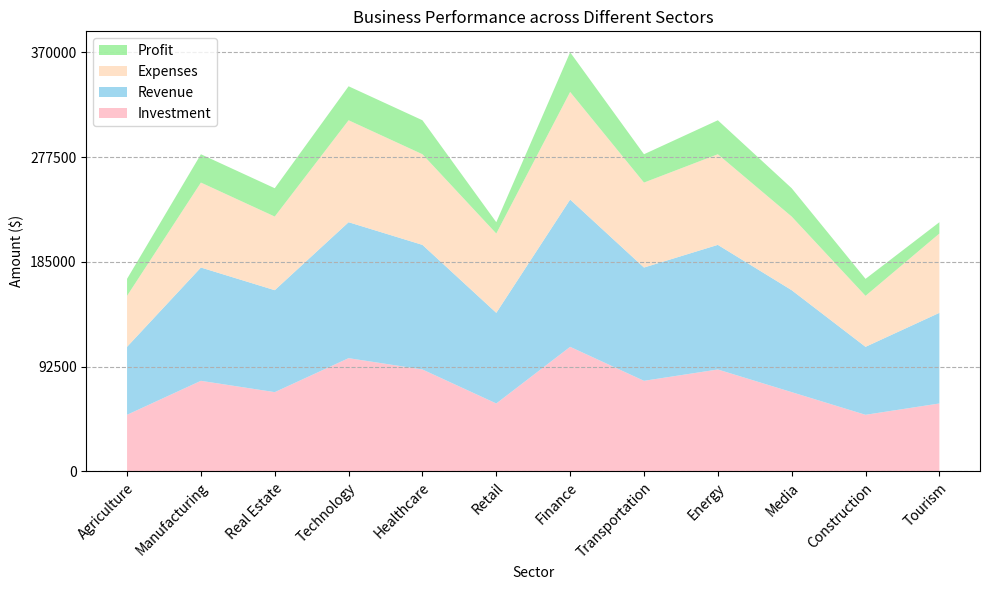

Write Python code to recreate this figure. (Note: this script raises an exception after producing the figure.)

import pandas as pd
import numpy as np
import matplotlib.pyplot as plt

# Define data as dictionary
data = {'Sector': ['Agriculture', 'Manufacturing', 'Real Estate', 'Technology', 'Healthcare', 'Retail', 'Finance', 'Transportation', 'Energy', 'Media', 'Construction', 'Tourism'], 'Investment ($)': [50000, 80000, 70000, 100000, 90000, 60000, 110000, 80000, 90000, 70000, 50000, 60000], 'Revenue ($)': [60000, 100000, 90000, 120000, 110000, 80000, 130000, 100000, 110000, 90000, 60000, 80000], 'Expenses ($)': [45000, 75000, 65000, 90000, 80000, 70000, 95000, 75000, 80000, 65000, 45000, 70000], 'Profit ($)': [15000, 25000, 25000, 30000, 30000, 10000, 35000, 25000, 30000, 25000, 15000, 10000]}

# Process data using pandas
df = pd.DataFrame(data)
df.iloc[:, 0] = df.iloc[:, 0].astype(str)

# Set parameters for the figure
fig, ax = plt.subplots(figsize=(10, 6))
ax.stackplot(df.index, df['Investment ($)'], df['Revenue ($)'], df['Expenses ($)'], df['Profit ($)'], labels=['Investment', 'Revenue', 'Expenses', 'Profit'], colors=['#FFB6C1', '#87CEEB', '#FFDAB9', '#90EE90'], alpha=0.8)

# Set x and y axis ticks and labels
ax.set_xticks(df.index)
ax.set_xticklabels(df['Sector'], rotation=45, ha='right', rotation_mode='anchor')

# Calculate max total value and set y axis ticks and labels
max_total_value = df.iloc[:, 1:].sum(axis=1).max()
max_total_value = np.ceil(max_total_value / 100) * 100
ax.set_yticks(np.linspace(0, max_total_value, np.random.choice([3, 5, 7, 9, 11]), dtype=np.int32))

# Set grid lines
ax.grid(axis='y', linestyle='--')

# Set legend
handles, labels = ax.get_legend_handles_labels()
ax.legend(handles[::-1], labels[::-1], loc='upper left')

# Set title and labels
ax.set_title('Business Performance across Different Sectors')
ax.set_xlabel('Sector')
ax.set_ylabel('Amount ($)')

# Automatically resize image and save
plt.tight_layout()
plt.savefig('output/final/area_chart/png/20231228-145339_22.png', bbox_inches='tight')

# Clear current image state
plt.clf()
